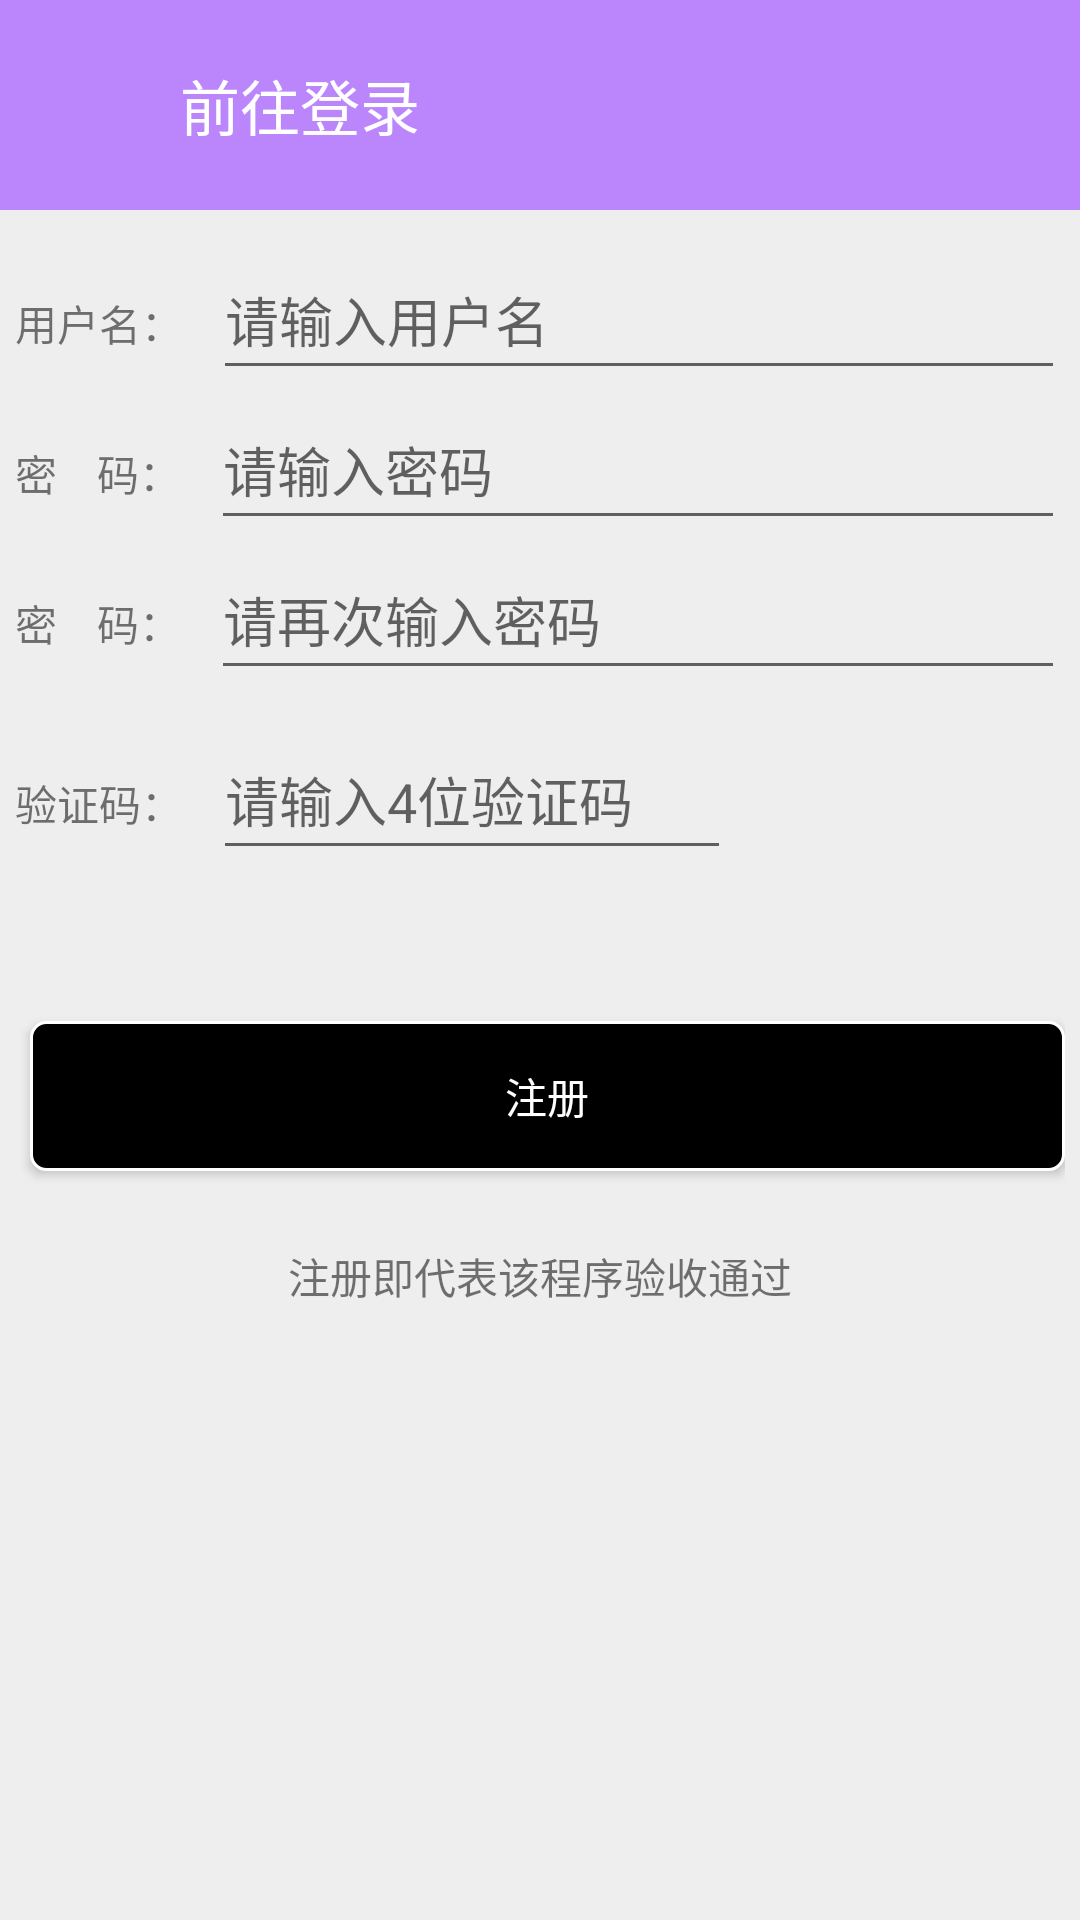

This screen was rendered from an Android layout file. Write that file and the resources it references.
<!-- AndroidManifest.xml: application theme Theme.AircraftWarbase -->
<!-- res/layout/activity_register.xml -->
<?xml version="1.0" encoding="utf-8"?>
<RelativeLayout
    xmlns:android="http://schemas.android.com/apk/res/android"
    xmlns:app="http://schemas.android.com/apk/res-auto"
    xmlns:tools="http://schemas.android.com/tools"
    android:layout_width="match_parent"
    android:layout_height="match_parent"
    tools:context=".activity.RegisterActivity"
    android:background="#eeeeee"
    >

    <RelativeLayout
        android:id="@+id/rl_registeractivity_top"
        android:layout_width="match_parent"
        android:layout_height="70dp"
        android:background="@color/purple_200">

        <ImageView
            android:id="@+id/iv_registeractivity_back"
            android:layout_width="30dp"
            android:layout_height="30dp"
            android:layout_centerVertical="true"
            android:layout_marginLeft="10dp"
            android:background="@drawable/ic_left_back"
            android:clickable="true"
            android:onClick="onClick" />

        <TextView
            android:id="@+id/tv_registeractivity_register"
            android:layout_width="wrap_content"
            android:layout_height="wrap_content"
            android:layout_centerVertical="true"
            android:layout_marginLeft="20dp"
            android:layout_toRightOf="@+id/iv_registeractivity_back"
            android:text="前往登录"
            android:textColor="#fff"
            android:textSize="20dp" />
    </RelativeLayout>

    <LinearLayout
        android:id="@+id/ll_registeractivity_body"
        android:layout_width="match_parent"
        android:layout_height="wrap_content"
        android:layout_below="@+id/rl_registeractivity_top"
        android:layout_marginLeft="5dp"
        android:layout_marginTop="10dp"
        android:layout_marginRight="5dp"
        android:orientation="vertical">
        
        <LinearLayout
            android:layout_width="match_parent"
            android:layout_height="wrap_content"
            android:orientation="horizontal">

            <TextView
                android:id="@+id/tv_registeractivity_username"
                android:layout_width="wrap_content"
                android:layout_height="wrap_content"
                android:text="用户名：" />

            <EditText
                android:id="@+id/et_registeractivity_username"
                android:layout_width="match_parent"
                android:layout_height="50dp"
                android:layout_marginLeft="10dp"
                android:gravity="center_vertical"
                android:hint="请输入用户名" />
        </LinearLayout>
        
        <LinearLayout
            android:layout_width="match_parent"
            android:layout_height="wrap_content"
            android:orientation="horizontal">

            <TextView
                android:id="@+id/tv_registeractivity_password1"
                android:layout_width="wrap_content"
                android:layout_height="wrap_content"
                android:text="密    码：" />

            <EditText
                android:id="@+id/et_registeractivity_password1"
                android:layout_width="match_parent"
                android:layout_height="50dp"
                android:layout_marginLeft="10dp"
                android:gravity="center_vertical"
                android:hint="请输入密码"
                android:inputType="textPassword" />
        </LinearLayout>
        
        <LinearLayout
            android:layout_width="match_parent"
            android:layout_height="wrap_content"
            android:orientation="horizontal">

            <TextView
                android:id="@+id/tv_registeractivity_password2"
                android:layout_width="wrap_content"
                android:layout_height="wrap_content"
                android:text="密    码：" />

            <EditText
                android:id="@+id/et_registeractivity_password2"
                android:layout_width="match_parent"
                android:layout_height="50dp"
                android:layout_marginLeft="10dp"
                android:gravity="center_vertical"
                android:hint="请再次输入密码"
                android:inputType="textPassword" />
        </LinearLayout>
        
        <LinearLayout
            android:layout_width="match_parent"
            android:layout_height="wrap_content"
            android:layout_marginTop="10dp"
            android:layout_marginRight="15dp"
            android:orientation="horizontal">
            
            <LinearLayout
                android:layout_width="match_parent"
                android:layout_height="wrap_content"
                android:orientation="horizontal">

                <TextView
                    android:id="@+id/tv_registeractivity_phoneCodes"
                    android:layout_width="wrap_content"
                    android:layout_height="wrap_content"
                    android:text="验证码：" />

                <EditText
                    android:id="@+id/et_registeractivity_phoneCodes"
                    android:layout_width="0dp"
                    android:layout_height="50dp"
                    android:layout_marginLeft="10dp"
                    android:layout_marginRight="10dp"
                    android:layout_weight="3"
                    android:hint="请输入4位验证码" />

                <ImageView
                    android:id="@+id/iv_registeractivity_showCode"
                    android:layout_width="0dp"
                    android:layout_height="70dp"
                    android:layout_marginTop="-10dp"
                    android:layout_weight="1.5"
                    android:clickable="true"
                    android:onClick="onClick" />
            </LinearLayout>
        </LinearLayout>
        
        <Button
            android:id="@+id/bt_registeractivity_register"
            android:layout_width="match_parent"
            android:layout_height="50dp"
            android:layout_marginLeft="5dp"
            android:layout_marginTop="40dp"
            android:background="@drawable/selector_loginactivity_button"
            android:onClick="onClick"
            android:text="注册"
            android:textColor="#fff" />

        <RelativeLayout
            android:id="@+id/rl_registeractivity_bottom"
            android:layout_width="match_parent"
            android:layout_height="50dp"
            android:layout_marginTop="10dp">

            <TextView
                android:layout_width="wrap_content"
                android:layout_height="wrap_content"
                android:layout_centerInParent="true"
                android:text="注册即代表该程序验收通过" />
        </RelativeLayout>

    </LinearLayout>

</RelativeLayout>
<!-- resources referenced by this layout -->
<resources>
  <!-- drawable selector_loginactivity_button (drawable) -->
  <?xml version="1.0" encoding="utf-8"?>
  <selector xmlns:android="http://schemas.android.com/apk/res/android">
      
      
      <item android:state_window_focused="false">
          <shape android:shape="rectangle">
              
              <corners android:radius="5dp" />
              
              <solid android:color="@color/black" />
              
              <stroke android:width="1dp" android:color="#fff" />
          </shape>
      </item>
      
      <item android:state_pressed="true">
          <shape android:shape="rectangle">
              
              <corners android:radius="5dp" />
              
              <solid android:color="#008B8B" />
              
              <stroke android:width="1dp" android:color="#fff" />
          </shape>
      </item>
  </selector>
  <style name="Theme.AircraftWarbase" parent="Theme.MaterialComponents.DayNight.DarkActionBar">
          
          <item name="colorPrimary">@color/purple_500</item>
          <item name="colorPrimaryVariant">@color/purple_700</item>
          <item name="colorOnPrimary">@color/white</item>
          
          <item name="colorSecondary">@color/teal_200</item>
          <item name="colorSecondaryVariant">@color/teal_700</item>
          <item name="colorOnSecondary">@color/black</item>
          
          <item name="android:statusBarColor" tools:targetApi="l">?attr/colorPrimaryVariant</item>
          
      </style>
  <!-- not gathered from this repository: default colours our renderer supplied (Android Studio template values) -->
  <color name="purple_200">#FFBB86FC</color>
  <color name="purple_500">#FF6200EE</color>
  <color name="purple_700">#FF3700B3</color>
  <color name="teal_200">#FF03DAC5</color>
  <color name="teal_700">#FF018786</color>
  <color name="black">#FF000000</color>
  <color name="white">#FFFFFFFF</color>
</resources>
